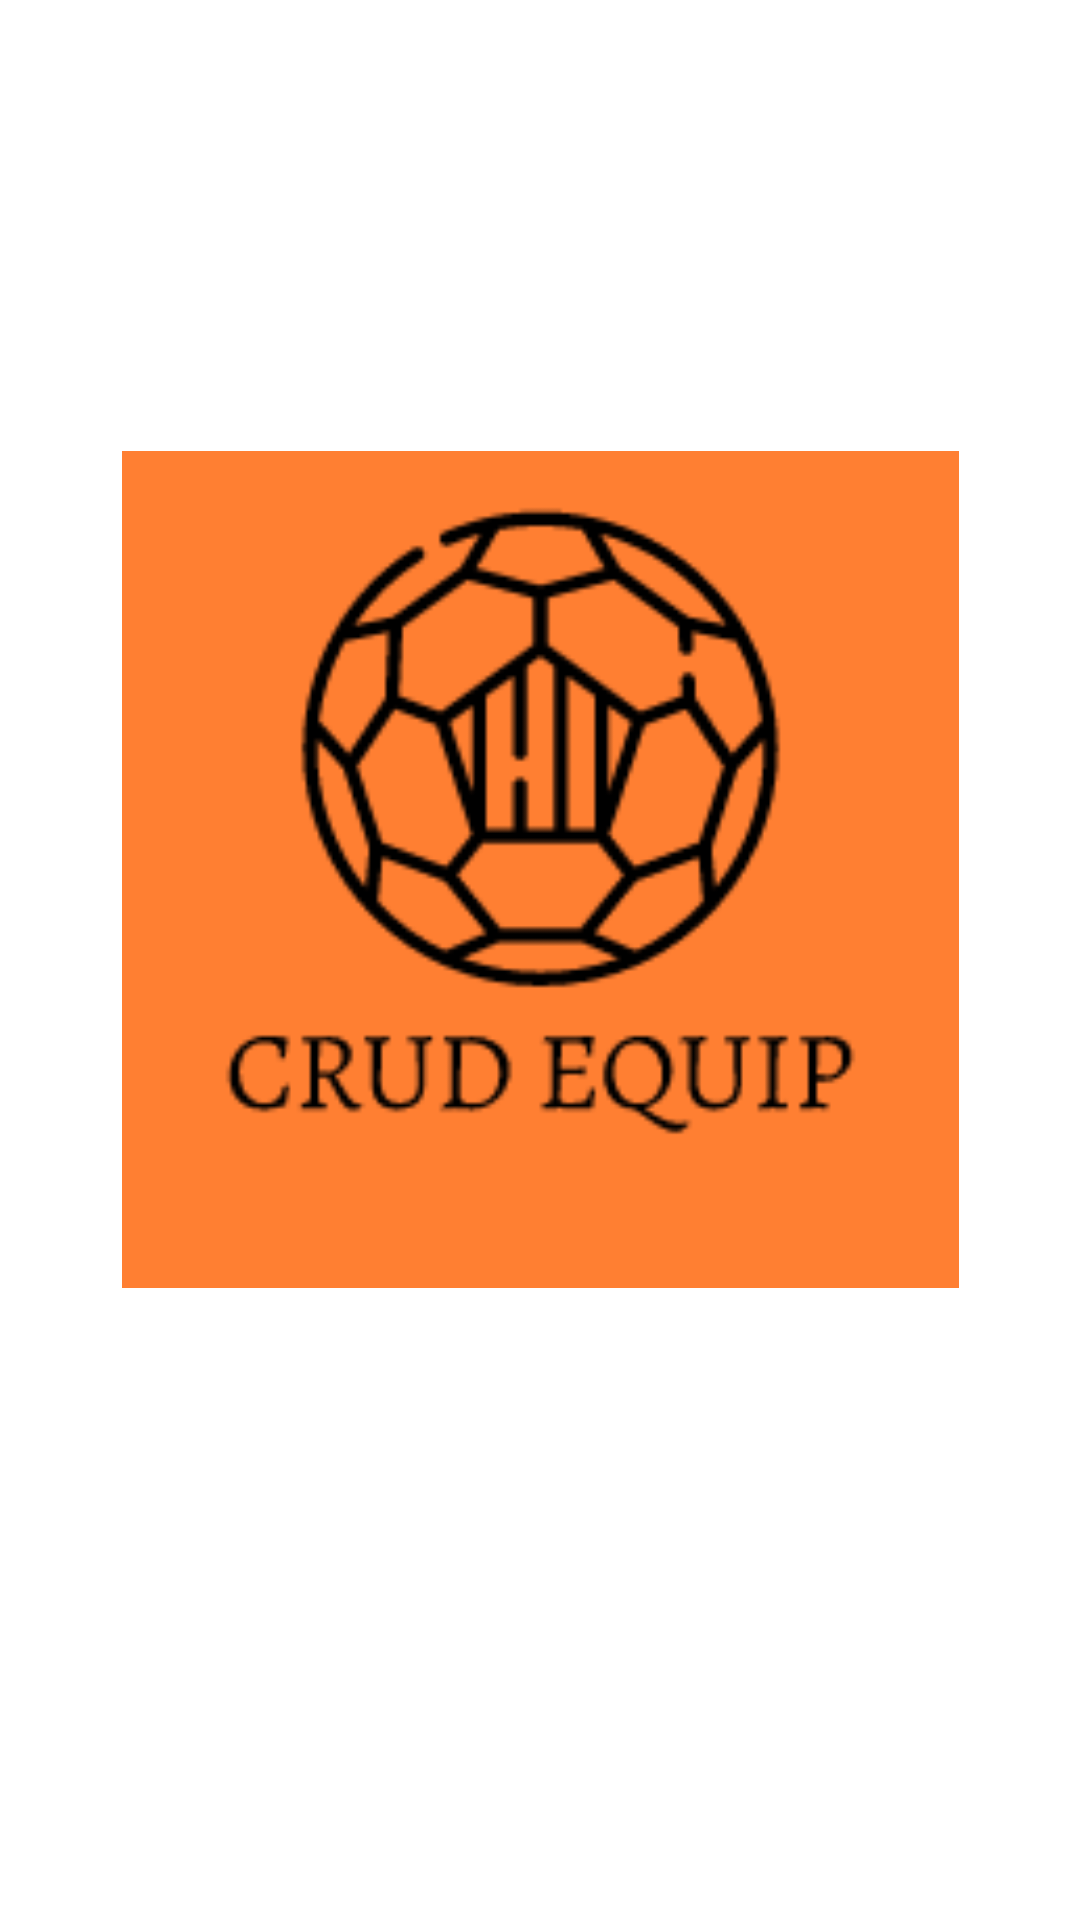

Write the Android layout XML for this screen, with the resource values it uses.
<!-- AndroidManifest.xml: application theme Theme.KingsLeague -->
<!-- res/layout/activity_splash_screen.xml -->
<?xml version="1.0" encoding="utf-8"?>
<androidx.constraintlayout.widget.ConstraintLayout xmlns:android="http://schemas.android.com/apk/res/android"
    xmlns:app="http://schemas.android.com/apk/res-auto"
    xmlns:tools="http://schemas.android.com/tools"
    android:layout_width="match_parent"
    android:layout_height="match_parent"
    tools:context=".ui.activity.SplashScreen">

    <ImageView
        android:id="@+id/img_SplashScreen"
        android:layout_width="279dp"
        android:layout_height="286dp"
        android:layout_marginStart="66dp"
        android:layout_marginTop="192dp"
        android:layout_marginEnd="66dp"
        android:layout_marginBottom="253dp"
        android:backgroundTint="#FFFFFF"
        android:contentDescription="@string/logo_splash_screen"
        app:layout_constraintBottom_toBottomOf="parent"
        app:layout_constraintEnd_toEndOf="parent"
        app:layout_constraintStart_toStartOf="parent"
        app:layout_constraintTop_toTopOf="parent"
        app:srcCompat="@drawable/logo" />

    <ProgressBar
        android:id="@+id/progressBar2"
        style="?android:attr/progressBarStyle"
        android:layout_width="wrap_content"
        android:layout_height="wrap_content"
        app:layout_constraintBottom_toBottomOf="parent"
        app:layout_constraintEnd_toEndOf="parent"
        app:layout_constraintStart_toStartOf="parent"
        app:layout_constraintTop_toBottomOf="@+id/img_SplashScreen" />
</androidx.constraintlayout.widget.ConstraintLayout>
<!-- resources referenced by this layout -->
<resources>
  <!-- drawable logo: png bitmap (drawable-v24, 8184 bytes) -->
  <string name="logo_splash_screen" translatable="false">Logo Splash screen</string>
  <style name="Theme.KingsLeague" parent="Theme.MaterialComponents.DayNight.DarkActionBar">
          
          <item name="colorPrimary">@color/primaryColor</item>
          <item name="colorPrimaryVariant">#FF5722</item>
          <item name="colorOnPrimary">@color/white</item>
          
          <item name="colorSecondary">@color/teal_200</item>
          <item name="colorSecondaryVariant">@color/teal_700</item>
          <item name="colorOnSecondary">@color/black</item>
          
          <item name="android:statusBarColor">?attr/colorPrimaryVariant</item>
          
      </style>
  <color name="primaryColor">#FF9800</color>
  <color name="white">#FFFFFFFF</color>
  <color name="teal_200">#FF03DAC5</color>
  <color name="teal_700">#FF018786</color>
  <color name="black">#FF000000</color>
</resources>
